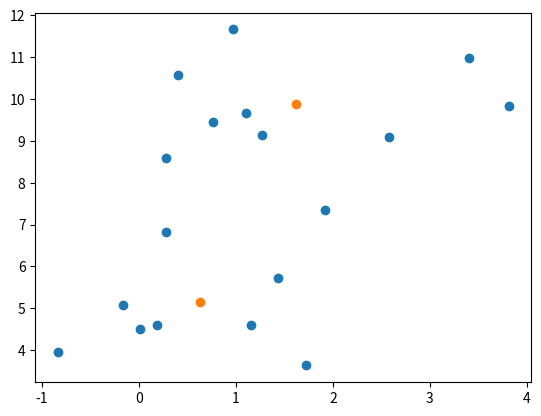

Python code for this plot:
import numpy as np
import matplotlib.pylab as plt

class Kmeans():

    def __init__(self, data, k=2, centroids=None):
        # data
        self.__check_numpy(data)
        self.data = data

        # centroids/k
        if centroids:
            self.__check_numpy(centroids)
            self.centroids = centroids
            self.k = len(self.centroids)
        else: # genereta random centroids
            self.centroids = self.__generate_random_centroids(k)
            self.k = k

        self.history = [self.centroids]

    def __check_numpy(self, np_array):
        """
        Checks if np_array is as numpy array with dimensions equal to 2
        input: np_array
        """

        if type(np_array) is not np.ndarray:
            raise ValueError("Data argument is not a numpy array!!")

        if np_array.ndim != 2:
            raise ValueError("Numpy array has dimensions diff from 2!!")


    def __generate_random_centroids(self, k):
        """
        generate random centroids
        """
        max_column_value =np.amax(self.data, axis=0)
        vector_lenght = len(self.data[0])

        centroids = np.random.rand(k, vector_lenght)*max_column_value

        return centroids


    def __distace(self, a, b):
        """
        a, b: numpy array
        return: Euclidean distance
        """
        return np.sqrt(np.dot(a - b, a - b))

    def one_step(self):
        """
        Do one kmeans step
        """
        # calculando para cada  ponto da base de dados
        # qual cluster ele pertence
        clusters = {}
        for i in range(len(self.centroids)):
            clusters[i] = []

        for i in range(len(self.data)):
            min_distance = float('inf')
            closest_centroid = 0

            for j in range(len(self.centroids)):
                distance = self.__distace(self.data[i], self.centroids[j])

                if distance < min_distance:
                    min_distance = distance
                    closest_centroid = j
            #endfor
            clusters[closest_centroid].append(i)
        #endfor

        # calculando novos centroids
        new_centroids = np.zeros(self.centroids.shape)

        for c in clusters:
            count = 0
            for i in clusters[c]:
                new_centroids[c] += self.data[i]
                count +=1

            if count:
                new_centroids[c] /= count
            else:
                new_centroids[c] = self.centroids[c]

        self.history.append(new_centroids)
        self.centroids = new_centroids


# Teste
c = [np.random.normal((2,10)) for x in range(1,10)]
b = [np.random.normal((1,5)) for x in range(1,10)]
a = np.concatenate((b, c), axis=0)
kmeans = Kmeans(a, 2)


for i in range(6):
    kmeans.one_step()

x , y = zip(*kmeans.data)
plt.scatter(x, y)
cx, cy = zip(*kmeans.centroids)
plt.scatter(cx, cy)
